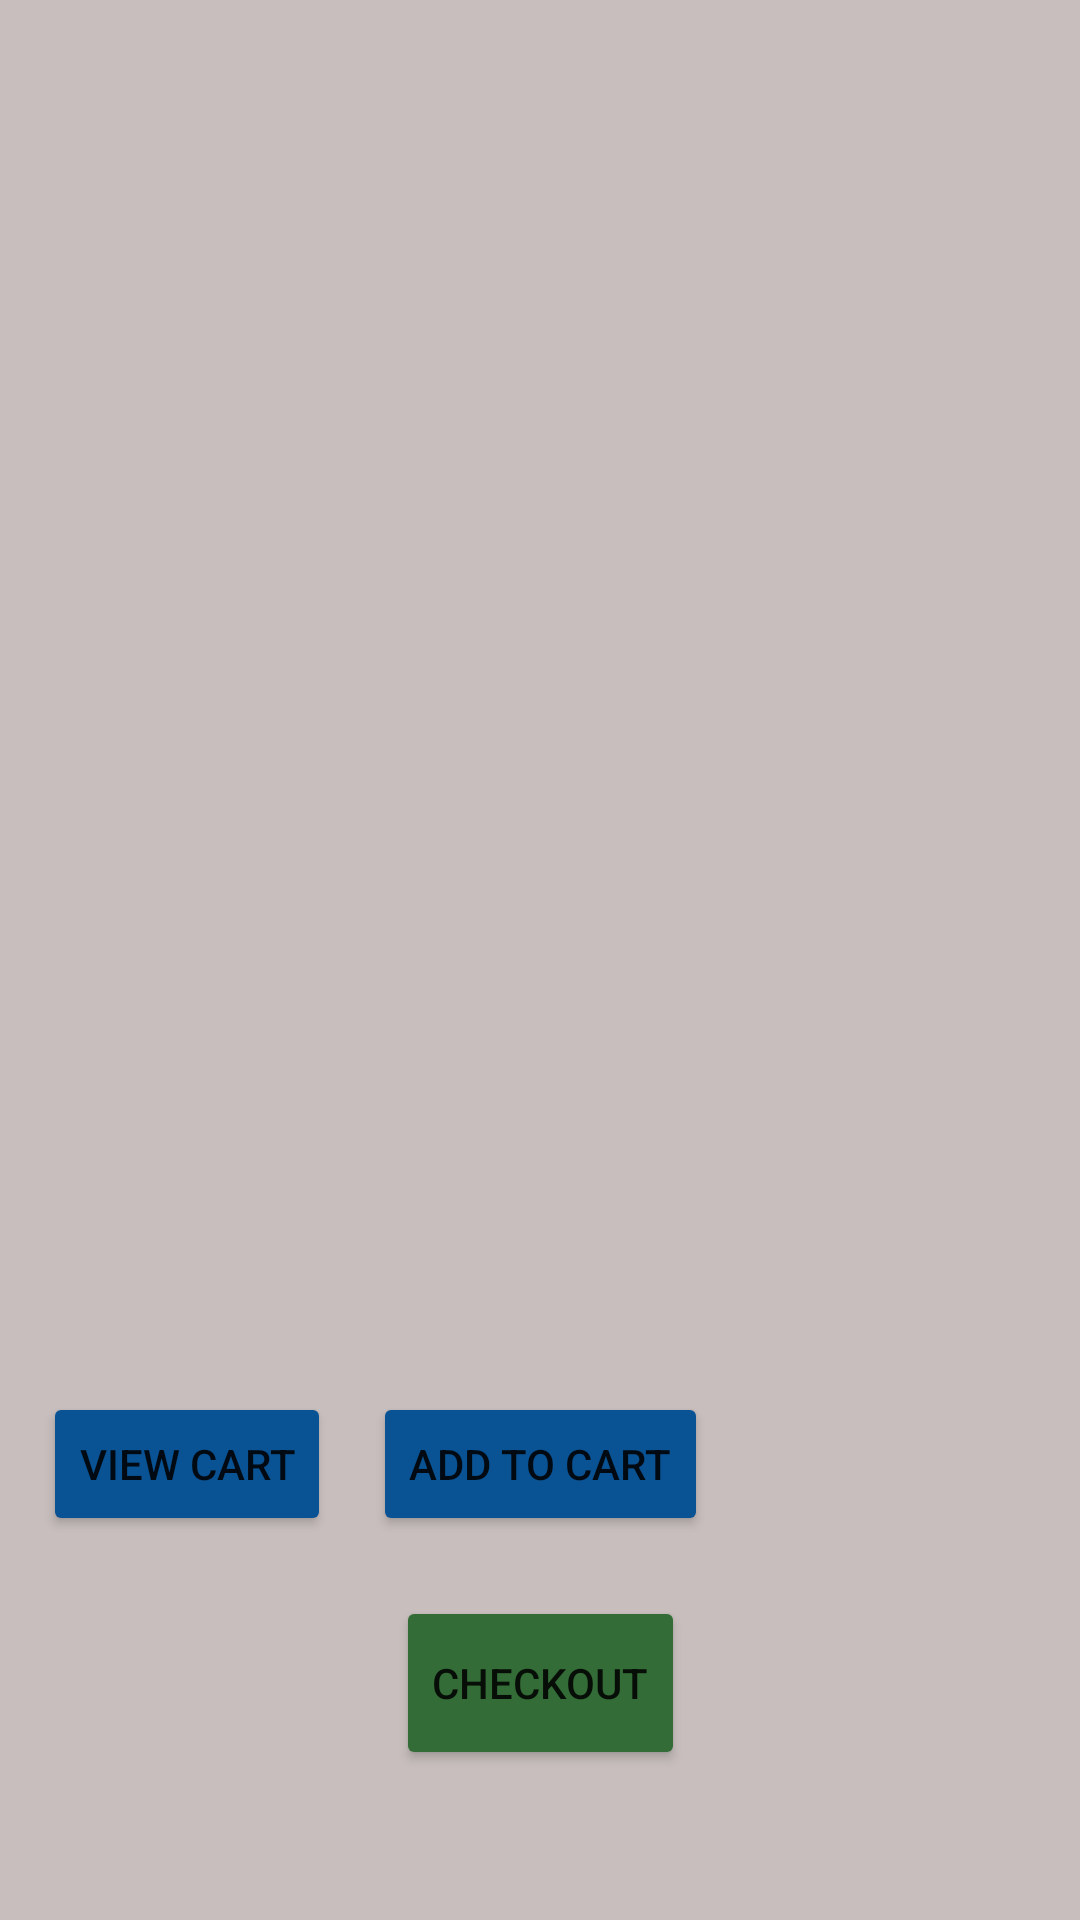

The Android layout XML behind this screen, and the referenced resources:
<!-- AndroidManifest.xml: application theme Theme.AirlineReservations -->
<!-- res/layout/fragment_search_results.xml -->
<?xml version="1.0" encoding="utf-8"?>
<androidx.constraintlayout.widget.ConstraintLayout xmlns:android="http://schemas.android.com/apk/res/android"
    xmlns:app="http://schemas.android.com/apk/res-auto"
    xmlns:tools="http://schemas.android.com/tools"
    android:layout_width="match_parent"
    android:layout_height="match_parent"
    android:background="#C8BEBE"
    tools:context=".SearchResultsFragment">

    <androidx.recyclerview.widget.RecyclerView
        android:id="@+id/recyclerViewSearchResults"
        android:layout_width="409dp"
        android:layout_height="652dp"
        app:layout_constraintStart_toStartOf="parent"
        app:layout_constraintTop_toTopOf="parent" />

    <Button
        android:id="@+id/b_add_to_cart"
        android:layout_width="wrap_content"
        android:layout_height="wrap_content"
        android:layout_marginBottom="20dp"
        android:backgroundTint="#095293"
        android:text="@string/addToCart"
        app:layout_constraintBottom_toTopOf="@+id/b_checkout"
        app:layout_constraintEnd_toEndOf="parent"
        app:layout_constraintStart_toStartOf="parent" />

    <Button
        android:id="@+id/b_checkout"
        android:layout_width="wrap_content"
        android:layout_height="58dp"
        android:layout_marginBottom="50dp"
        android:backgroundTint="#336C36"
        android:text="@string/checkout"
        android:textAlignment="center"
        app:layout_constraintBottom_toBottomOf="parent"
        app:layout_constraintEnd_toEndOf="parent"
        app:layout_constraintStart_toStartOf="parent" />

    <Button
        android:id="@+id/b_view_cart"
        android:layout_width="wrap_content"
        android:layout_height="wrap_content"
        android:layout_marginBottom="20dp"
        android:backgroundTint="#095293"
        android:text="@string/viewCart"
        app:layout_constraintBottom_toTopOf="@+id/b_checkout"
        app:layout_constraintEnd_toStartOf="@+id/b_add_to_cart"
        app:layout_constraintStart_toStartOf="parent" />


</androidx.constraintlayout.widget.ConstraintLayout>
<!-- resources referenced by this layout -->
<resources>
  <string name="addToCart">Add to Cart</string>
  <string name="checkout">Checkout</string>
  <string name="viewCart">View Cart</string>
  <style name="Theme.AirlineReservations" parent="Theme.MaterialComponents.DayNight.NoActionBar">
          
          <item name="colorPrimary">@color/purple_500</item>
          <item name="colorPrimaryVariant">@color/purple_700</item>
          <item name="colorOnPrimary">@color/white</item>
          
          <item name="colorSecondary">@color/teal_200</item>
          <item name="colorSecondaryVariant">@color/teal_700</item>
          <item name="colorOnSecondary">@color/black</item>
          
          <item name="android:statusBarColor">?attr/colorPrimaryVariant</item>
          
          <item name="windowActionBar">false</item>
      </style>
  <!-- not gathered from this repository: default colours our renderer supplied (Android Studio template values) -->
  <color name="purple_500">#FF6200EE</color>
  <color name="purple_700">#FF3700B3</color>
  <color name="teal_200">#FF03DAC5</color>
  <color name="teal_700">#FF018786</color>
  <color name="black">#FF000000</color>
  <color name="white">#FFFFFFFF</color>
</resources>
